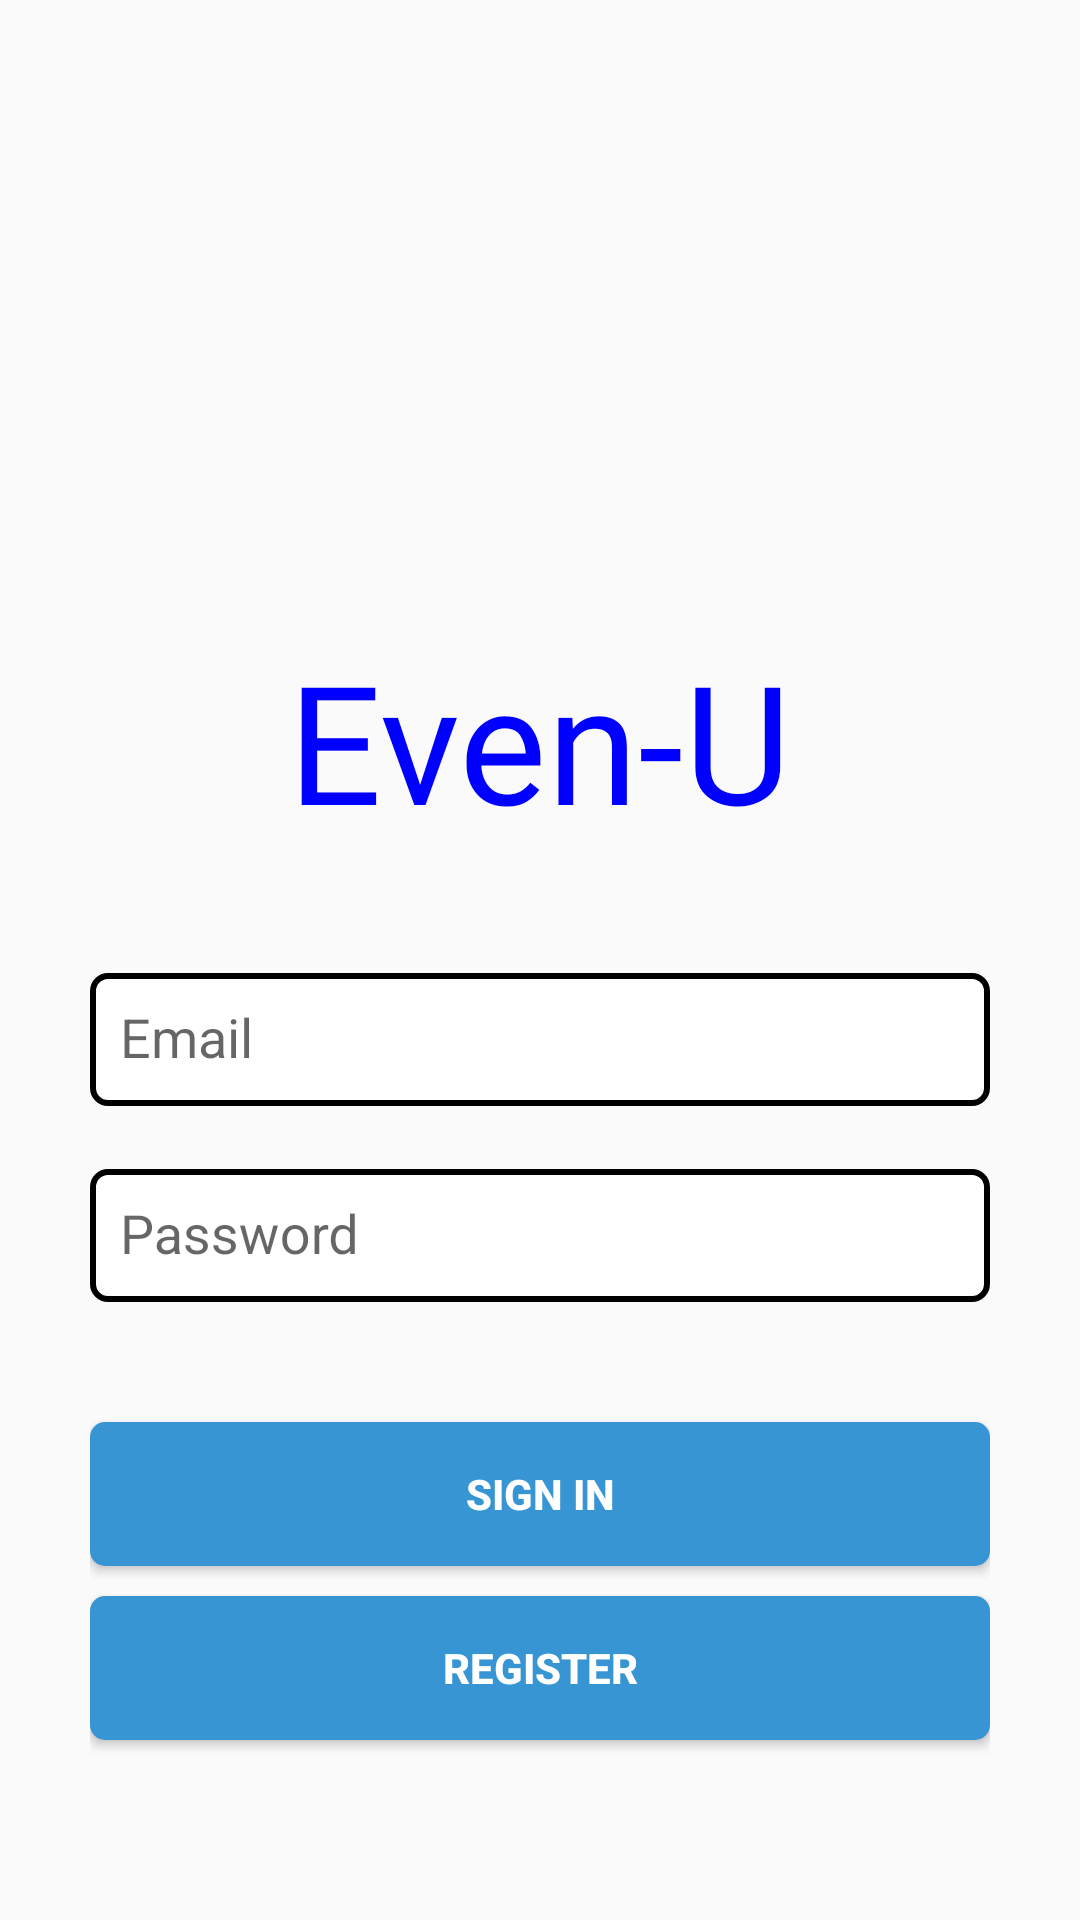

This screen was rendered from an Android layout file. Write that file and the resources it references.
<!-- AndroidManifest.xml: application theme AppTheme -->
<!-- res/layout/login_activity.xml -->
<LinearLayout xmlns:android="http://schemas.android.com/apk/res/android"
    xmlns:app="http://schemas.android.com/apk/res-auto"
    xmlns:tools="http://schemas.android.com/tools"
    android:layout_width="match_parent"
    android:layout_height="match_parent"
    android:gravity="bottom"
    android:orientation="vertical"
    android:paddingLeft="10dp"
    android:paddingTop="10dp"
    android:paddingRight="10dp"
    android:paddingBottom="10dp">


    <RelativeLayout
        android:layout_width="match_parent"
        android:layout_height="wrap_content"
        android:layout_marginBottom="30dp">

        <ImageView
            android:id="@+id/login_logo"
            android:layout_width="200dp"
            android:layout_height="200dp"
            android:layout_centerInParent="true"
             />

        <TextView
            android:layout_width="wrap_content"
            android:layout_height="wrap_content"
            android:id="@+id/even_u_mainpage"
            android:text="Even-U"
            android:layout_centerHorizontal="true"
            android:layout_below="@id/login_logo"
            android:fontFamily="@font/fasc"
            android:textSize="55sp"
            android:textColor="@color/blue"
            />



    </RelativeLayout>

    <android.support.design.widget.TextInputLayout
        android:layout_width="300dp"
        android:layout_height="wrap_content"
        android:layout_gravity="center_horizontal">

        <AutoCompleteTextView
            android:id="@+id/login_email"
            android:layout_width="match_parent"
            android:layout_height="wrap_content"
            android:fadingEdge="none"
            android:paddingHorizontal="5dp"
            android:hint="@string/prompt_email"
            android:imeOptions="actionNext"
            android:inputType="textEmailAddress"
            android:maxLines="1"
            android:layout_marginBottom="10dp"
            android:padding="10dp"
            android:textColor="@color/black"
            android:textColorHint="@color/black"
            android:textIsSelectable="false"
            android:background="@drawable/round_edittext"/>

    </android.support.design.widget.TextInputLayout>

    <android.support.design.widget.TextInputLayout
        android:layout_width="300dp"
        android:layout_height="wrap_content"
        android:layout_gravity="center_horizontal">

        <EditText
            android:id="@+id/login_password"
            android:layout_width="match_parent"
            android:layout_height="wrap_content"
            android:hint="@string/prompt_password"
            android:imeActionId="100"
            android:padding="10dp"
            android:paddingHorizontal="5dp"
            android:imeActionLabel="@string/action_sign_in_short"
            android:imeOptions="actionUnspecified"
            android:inputType="textPassword"
            android:maxLines="1"
            android:textColor="@color/black"
            android:textColorHint="@color/black"
            android:background="@drawable/round_edittext"/>

    </android.support.design.widget.TextInputLayout>

    <LinearLayout
        android:gravity="center_horizontal"
        android:layout_width="300dp"
        android:layout_height="match_parent"
        android:orientation="vertical"
        android:layout_gravity="center_horizontal"
        >

        <Button
            android:id="@+id/login_sign_in_button"
            android:layout_width="match_parent"
            android:layout_height="wrap_content"
            android:layout_marginTop="40dp"
            android:onClick="signInUser"

            android:text="@string/action_sign_in_short"
            android:textColor="@color/white"
            android:textStyle="bold"
            android:background ="@drawable/round_button"/>

        <Button
            android:id="@+id/login_register_button"
            android:layout_width="match_parent"
            android:layout_height="wrap_content"
            android:layout_marginTop="10dp"
            android:onClick="registerUser"
            android:text="@string/action_register"
            android:textColor="@color/white"
            android:textStyle="bold"
            android:background ="@drawable/round_button"/>

    </LinearLayout>

</LinearLayout>
<!-- resources referenced by this layout -->
<resources>
  <color name="black">#000000</color>
  <color name="blue">#0000FF</color>
  <color name="white">#FFFFFF</color>
  <!-- drawable round_button (drawable) -->
  <shape xmlns:android="http://schemas.android.com/apk/res/android">
      android:shape="rectangle">
  
      <solid android:color="@color/lightblue"/>
      <corners android:radius="5dp"/>
  </shape>
  <!-- drawable round_edittext (drawable) -->
  <?xml version="1.0" encoding="utf-8"?>
  <shape xmlns:android="http://schemas.android.com/apk/res/android">
      android:shape="rectangle" android:padding ="2dp">
  
      <solid android:color="@color/white"/>
      <stroke android:width="2dp"/>
      <corners android:radius="5dp"/>
  </shape>
  <string name="action_register">Register</string>
  <string name="action_sign_in_short">Sign in</string>
  <string name="prompt_email">Email</string>
  <string name="prompt_password">Password</string>
  <style name="AppTheme" parent="Theme.AppCompat.Light.NoActionBar">
          
          <item name="colorPrimary">@color/white</item>
          <item name="colorPrimaryDark">@color/blue</item>
          <item name="colorAccent">@color/blue</item>
      </style>
  <color name="lightblue">#3895d3</color>
</resources>
